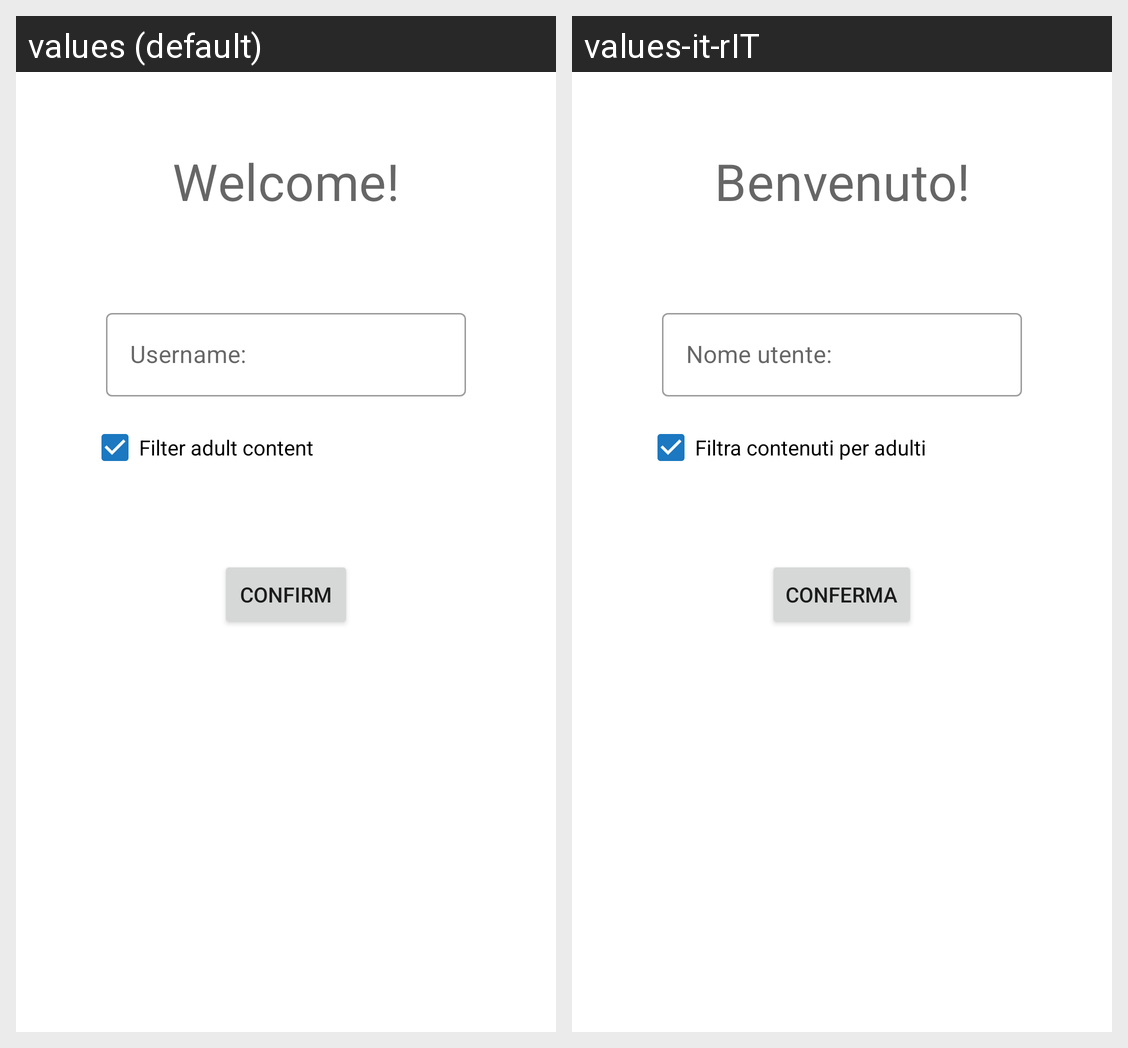

This grid shows one Android layout under two languages. Give, for every string resource on the screen, its name, the default text and each shown locale's text.
Android screen res/layout/fragment_firststart.xml rendered under 2 locales, left to right: values (default), values-it-rIT. Device: Nexus 5 (rendered at 1080×1920; each locale shown at half size, 540×960, under a caption strip naming it); theme Theme.ToWatch.
Strings drawn on this screen, with the default value and each locale's value (text and hints the layout hard-codes, and strings that could not be matched under every locale, appear in the picture but are not listed):

welcome
  values: Welcome!
  values-it-rIT: Benvenuto!

confirm
  values: Confirm
  values-it-rIT: Conferma

username_label
  values: Username:
  values-it-rIT: Nome utente:

filter_adult_content
  values: Filter adult content
  values-it-rIT: Filtra contenuti per adulti
